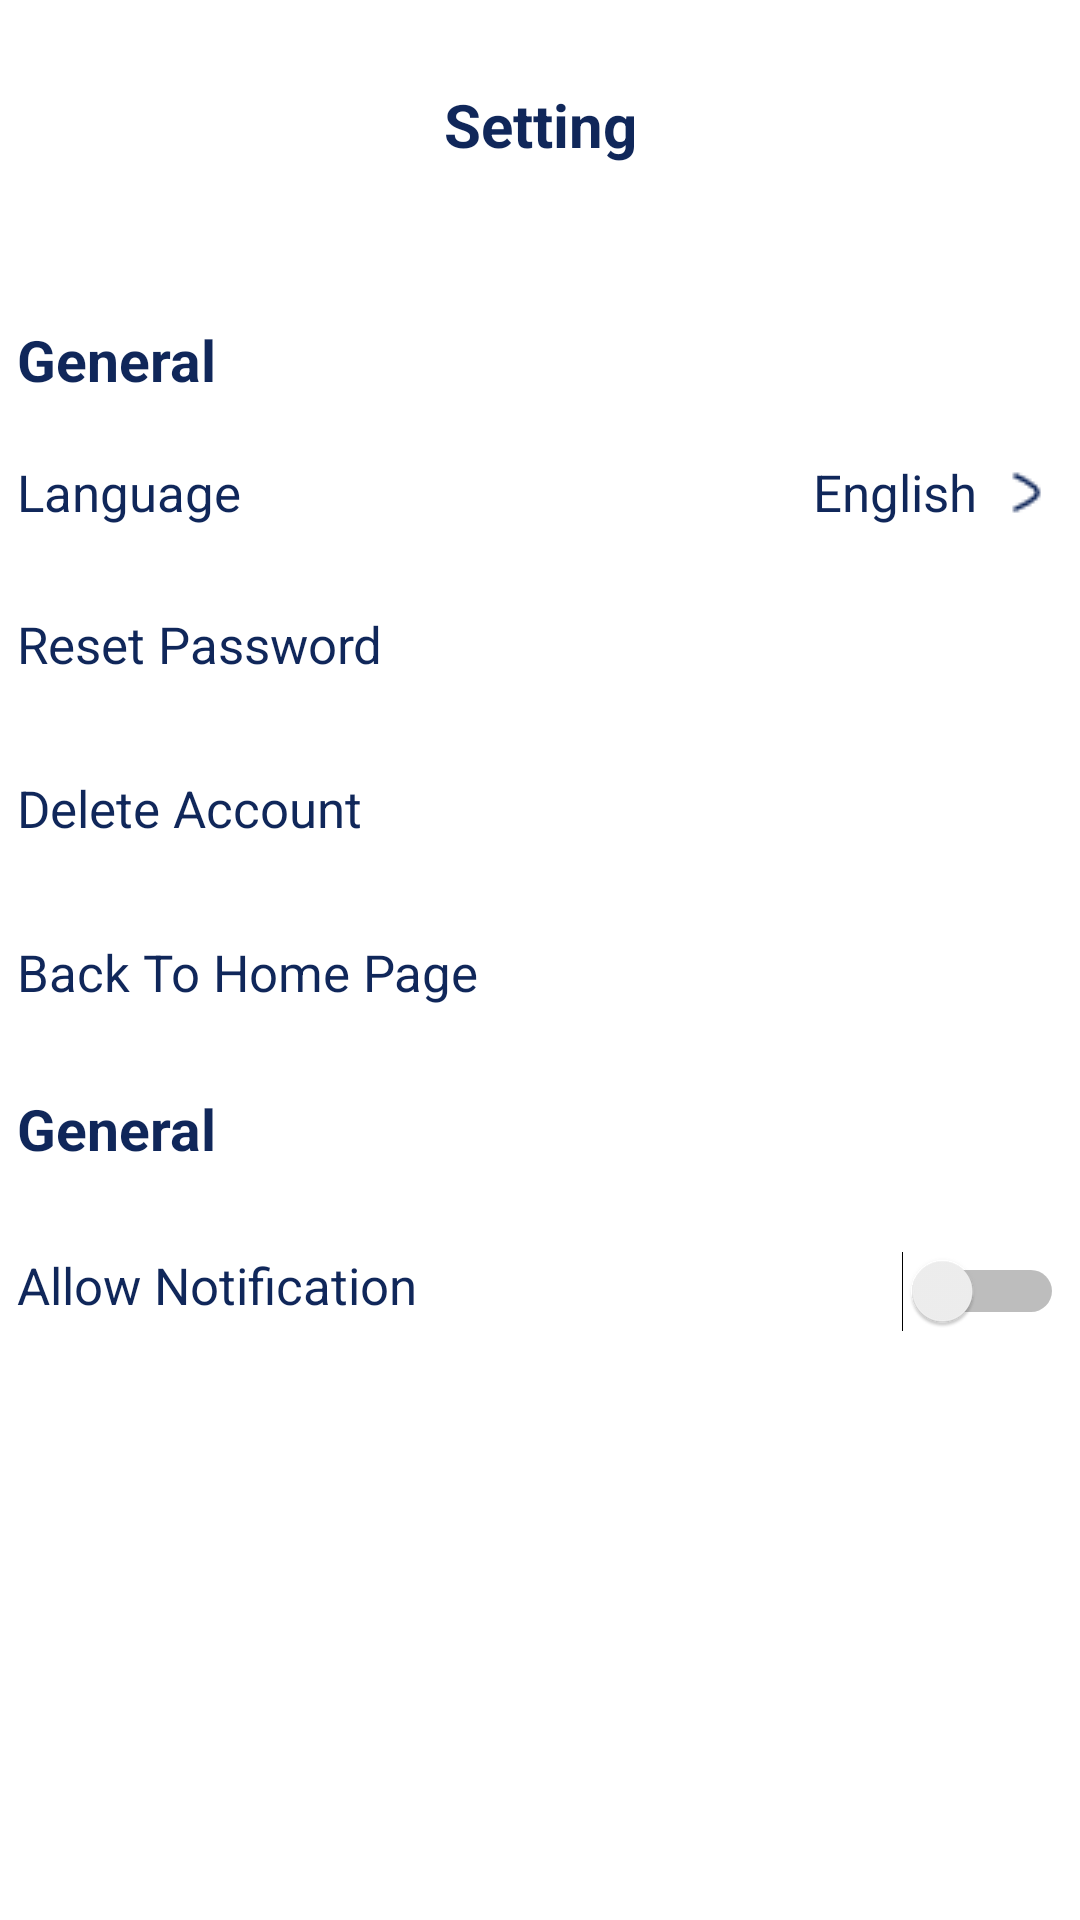

Here is an Android app screen rendered from its layout file. Give the layout XML and the strings, colors and styles it references.
<!-- AndroidManifest.xml: application theme Theme.SQassist -->
<!-- res/layout/setting_page.xml -->
<?xml version="1.0" encoding="utf-8"?>
<androidx.constraintlayout.widget.ConstraintLayout xmlns:android="http://schemas.android.com/apk/res/android"
    xmlns:app="http://schemas.android.com/apk/res-auto"
    xmlns:tools="http://schemas.android.com/tools"
    android:layout_width="match_parent"
    android:layout_height="match_parent">

    <TextView
        android:id="@+id/settingText"
        android:layout_width="349dp"
        android:layout_height="wrap_content"
        android:layout_marginTop="28dp"
        android:text="Setting"
        android:textAlignment="center"
        android:textColor="#10275A"
        android:textSize="20sp"
        android:textStyle="bold"
        app:layout_constraintEnd_toEndOf="parent"
        app:layout_constraintStart_toStartOf="parent"
        app:layout_constraintTop_toTopOf="parent" />

    <TextView
        android:id="@+id/settingText2"
        android:layout_width="349dp"
        android:layout_height="wrap_content"
        android:layout_marginTop="52dp"
        android:text="General"
        android:textAlignment="viewStart"
        android:textColor="#10275A"
        android:textSize="19sp"
        android:textStyle="bold"
        app:layout_constraintStart_toStartOf="@+id/settingText"
        app:layout_constraintTop_toBottomOf="@+id/settingText" />

    <TextView
        android:id="@+id/settingText6"
        android:layout_width="349dp"
        android:layout_height="wrap_content"
        android:layout_marginTop="28dp"
        android:text="General"
        android:textAlignment="viewStart"
        android:textColor="#10275A"
        android:textSize="19sp"
        android:textStyle="bold"
        app:layout_constraintEnd_toEndOf="@+id/BackToHome"
        app:layout_constraintStart_toStartOf="@+id/deleteText2"
        app:layout_constraintTop_toBottomOf="@+id/BackToHome" />

    <TextView
        android:id="@+id/resetText"
        android:layout_width="349dp"
        android:layout_height="wrap_content"
        android:layout_marginTop="28dp"
        android:text="Reset Password"
        android:onClick="onClick"
        android:clickable="true"
        android:textAlignment="viewStart"
        android:textColor="#10275A"
        android:textSize="17sp"
        app:layout_constraintStart_toStartOf="@+id/languageText"
        app:layout_constraintTop_toBottomOf="@+id/languageText" />

    <TextView
        android:id="@+id/deleteText"
        android:layout_width="349dp"
        android:layout_height="wrap_content"
        android:layout_marginTop="32dp"
        android:text="Delete Account"
        android:onClick="onClick"
        android:clickable="true"
        android:textAlignment="viewStart"
        android:textColor="#10275A"
        android:textSize="17sp"
        app:layout_constraintStart_toStartOf="@+id/resetText"
        app:layout_constraintTop_toBottomOf="@+id/resetText" />

    <TextView
        android:id="@+id/BackToHome"
        android:layout_width="349dp"
        android:layout_height="wrap_content"
        android:layout_marginTop="32dp"
        android:clickable="true"
        android:onClick="onClick"
        android:text="Back To Home Page"
        android:textAlignment="viewStart"
        android:textColor="#10275A"
        android:textSize="17sp"
        app:layout_constraintStart_toStartOf="@+id/resetText"
        app:layout_constraintTop_toBottomOf="@+id/deleteText" />

    <TextView
        android:id="@+id/languageText"
        android:layout_width="160dp"
        android:layout_height="wrap_content"
        android:layout_marginTop="20dp"
        android:text="Language"
        android:textAlignment="viewStart"
        android:textColor="#10275A"
        android:textSize="17sp"
        app:layout_constraintStart_toStartOf="@+id/settingText2"
        app:layout_constraintTop_toBottomOf="@+id/settingText2" />

    <TextView
        android:id="@+id/languageInput"
        android:layout_width="160dp"
        android:layout_height="wrap_content"
        android:text="English"
        android:onClick="onClick"
        android:clickable="true"
        android:textAlignment="textEnd"
        android:textColor="#10275A"
        android:textSize="17sp"
        app:layout_constraintStart_toEndOf="@+id/languageText"
        app:layout_constraintTop_toTopOf="@+id/languageText" />

    <TextView
        android:id="@+id/allowNotiText"
        android:layout_width="262dp"
        android:layout_height="26dp"
        android:layout_marginTop="28dp"
        android:text="Allow Notification"
        android:textAlignment="viewStart"
        android:textColor="#10275A"
        android:textSize="17sp"
        app:layout_constraintStart_toStartOf="@+id/settingText6"
        app:layout_constraintTop_toBottomOf="@+id/settingText6" />

    <ImageView
        android:id="@+id/languageSelector"
        android:layout_width="wrap_content"
        android:layout_height="wrap_content"
        app:layout_constraintBottom_toBottomOf="@+id/languageInput"
        app:layout_constraintEnd_toEndOf="@+id/settingText2"
        app:layout_constraintTop_toTopOf="@+id/languageInput"
        app:srcCompat="@drawable/arrow_right" />

    <Switch
        android:id="@+id/allowNoti"
        android:layout_width="wrap_content"
        android:layout_height="wrap_content"
        app:layout_constraintBottom_toBottomOf="@+id/allowNotiText"
        app:layout_constraintEnd_toEndOf="@+id/settingText6"
        app:layout_constraintTop_toTopOf="@+id/allowNotiText"
        app:layout_constraintVertical_bias="0.0" />
</androidx.constraintlayout.widget.ConstraintLayout>
<!-- resources referenced by this layout -->
<resources>
  <!-- drawable arrow_right: png bitmap (drawable-v24, 398 bytes) -->
  <style name="Theme.SQassist" parent="Theme.MaterialComponents.DayNight.DarkActionBar">
          
          <item name="colorPrimary">@color/purple_500</item>
          <item name="colorPrimaryVariant">@color/purple_700</item>
          <item name="colorOnPrimary">@color/white</item>
          
          <item name="colorSecondary">@color/teal_200</item>
          <item name="colorSecondaryVariant">@color/teal_700</item>
          <item name="colorOnSecondary">@color/black</item>
          
          <item name="android:statusBarColor" tools:targetApi="l">?attr/colorPrimaryVariant</item>
          
      </style>
  <!-- not gathered from this repository: default colours our renderer supplied (Android Studio template values) -->
  <color name="purple_500">#FF6200EE</color>
  <color name="purple_700">#FF3700B3</color>
  <color name="teal_200">#FF03DAC5</color>
  <color name="teal_700">#FF018786</color>
  <color name="black">#FF000000</color>
  <color name="white">#FFFFFFFF</color>
</resources>
